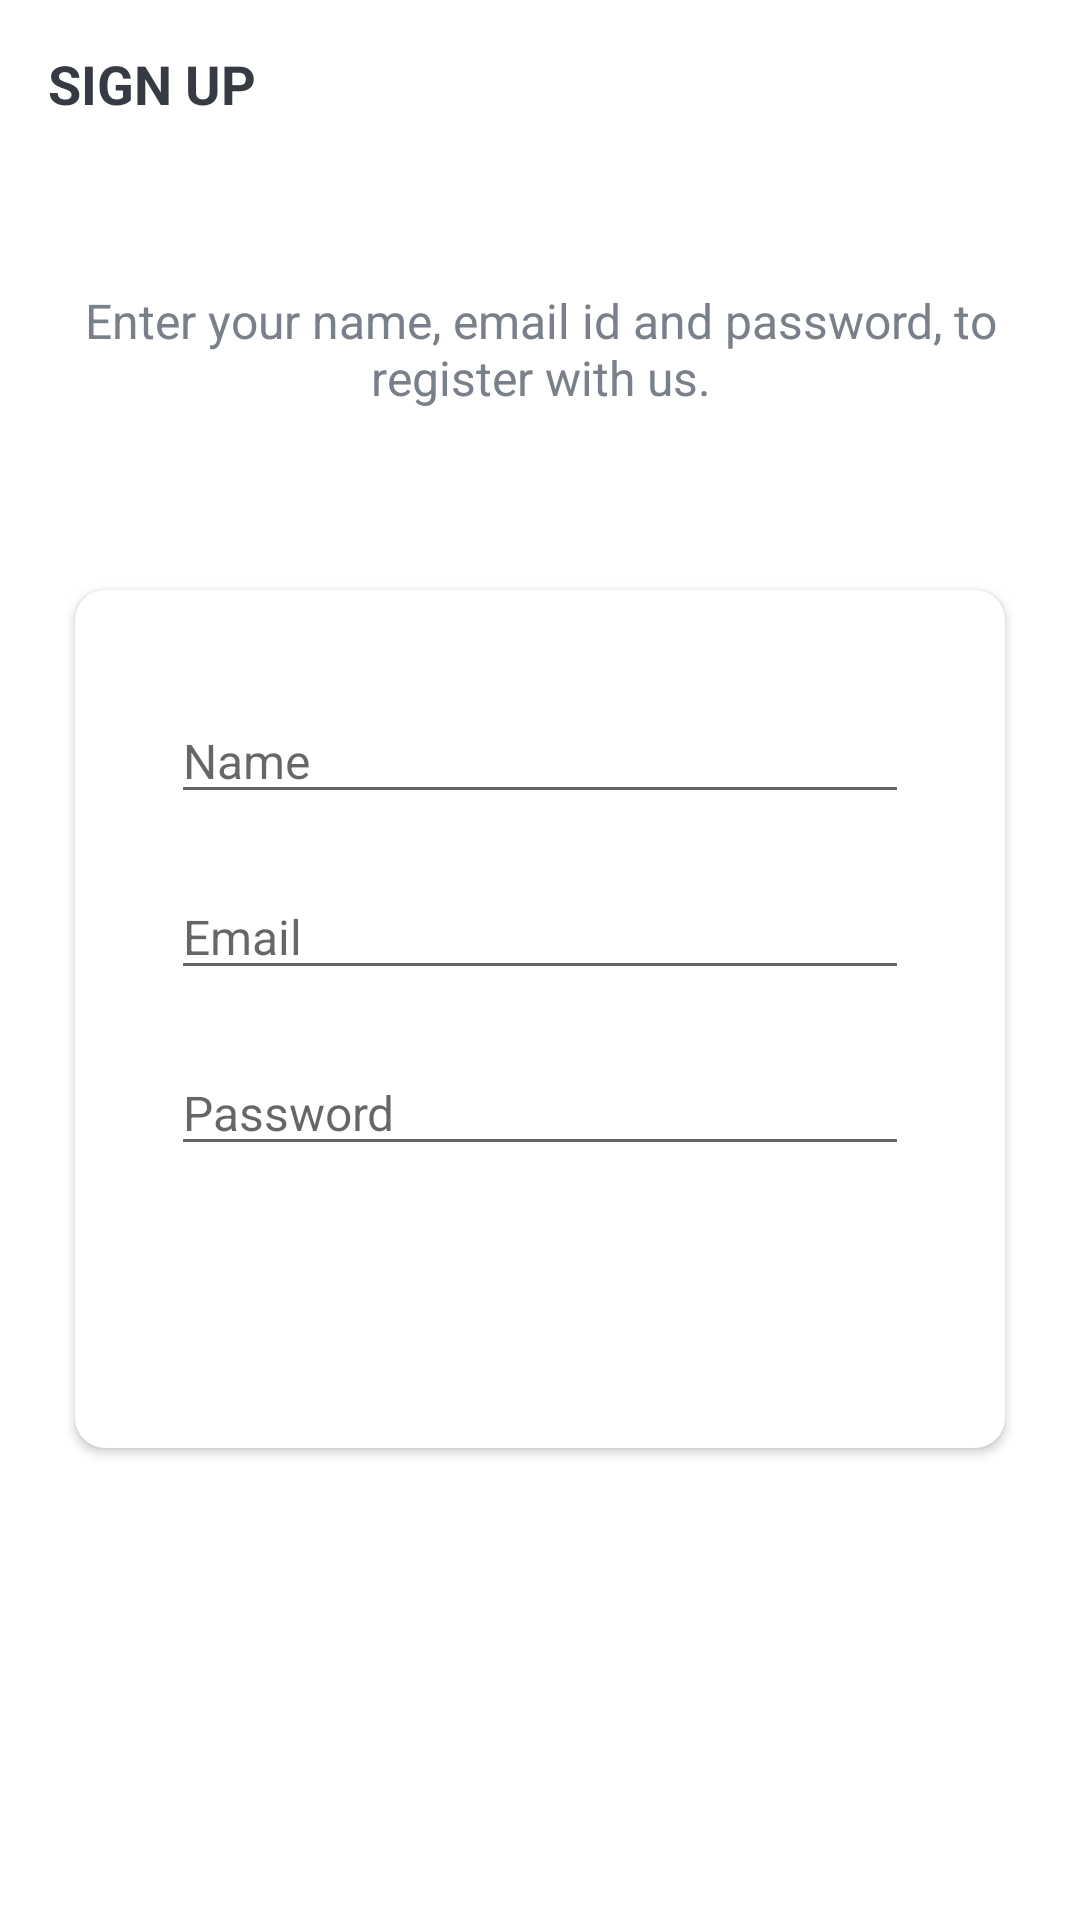

Reconstruct the res/layout file that produces this screen, plus the resources it refers to.
<!-- AndroidManifest.xml: activity theme Theme.TaskMaster2.NoActionBar -->
<!-- res/layout/activity_sign_up.xml -->
<?xml version="1.0" encoding="utf-8"?>
<LinearLayout xmlns:android="http://schemas.android.com/apk/res/android"
    xmlns:app="http://schemas.android.com/apk/res-auto"
    xmlns:tools="http://schemas.android.com/tools"
    android:layout_width="match_parent"
    android:layout_height="match_parent"
    android:background="@drawable/ic_background"
    android:orientation="vertical"
    tools:context=".activities.SignUpActivity">

    <androidx.appcompat.widget.Toolbar
        android:id="@+id/toolbar_sign_up_activity"
        android:layout_width="match_parent"
        android:layout_height="?attr/actionBarSize">

        <TextView
            android:id="@+id/tv_title"
            android:layout_width="match_parent"
            android:layout_height="match_parent"
            android:gravity="center_vertical"
            android:text="@string/sign_up"
            android:textColor="@color/primary_text_color"
            android:textSize="@dimen/toolbar_title_text_size"
            android:textStyle="bold" />

    </androidx.appcompat.widget.Toolbar>

    <LinearLayout
        android:layout_width="match_parent"
        android:layout_height="match_parent"
        android:layout_gravity="center"
        android:layout_marginTop="@dimen/authentication_screen_content_marginTop"
        android:orientation="vertical">

        <TextView
            android:layout_width="match_parent"
            android:layout_height="wrap_content"
            android:layout_marginStart="@dimen/authentication_screen_marginStartEnd"
            android:layout_marginEnd="@dimen/authentication_screen_marginStartEnd"
            android:gravity="center"
            android:text="@string/sign_up_description_text"
            android:textColor="@color/secondary_text_color"
            android:textSize="@dimen/authentication_description_text_size" />

        <androidx.cardview.widget.CardView
            android:layout_width="match_parent"
            android:layout_height="wrap_content"
            android:layout_marginStart="@dimen/authentication_screen_marginStartEnd"
            android:layout_marginTop="@dimen/authentication_screen_card_view_marginTop"
            android:layout_marginEnd="@dimen/authentication_screen_marginStartEnd"
            android:elevation="@dimen/card_view_elevation"
            app:cardCornerRadius="@dimen/card_view_corner_radius">

            <LinearLayout
                android:layout_width="match_parent"
                android:layout_height="wrap_content"
                android:orientation="vertical"
                android:padding="@dimen/card_view_layout_content_padding">


                <androidx.appcompat.widget.AppCompatEditText
                    android:id="@+id/et_name"
                    android:layout_width="match_parent"
                    android:layout_height="wrap_content"
                    android:layout_marginStart="@dimen/authentication_screen_til_marginStartEnd"
                    android:layout_marginEnd="@dimen/authentication_screen_til_marginStartEnd"
                    android:layout_marginTop="@dimen/authentication_screen_til_marginTop"
                    android:hint="@string/name"
                    android:inputType="textEmailAddress"
                    android:textSize="@dimen/et_text_size" />


                <androidx.appcompat.widget.AppCompatEditText
                    android:id="@+id/et_email"
                    android:layout_width="match_parent"
                    android:layout_height="wrap_content"
                    android:layout_marginStart="@dimen/authentication_screen_til_marginStartEnd"
                    android:layout_marginEnd="@dimen/authentication_screen_til_marginStartEnd"
                    android:layout_marginTop="@dimen/authentication_screen_til_marginTop"
                    android:hint="@string/email"
                    android:inputType="textEmailAddress"
                    android:textSize="@dimen/et_text_size" />


                <androidx.appcompat.widget.AppCompatEditText
                    android:id="@+id/et_password"
                    android:layout_width="match_parent"
                    android:layout_height="wrap_content"
                    android:layout_marginStart="@dimen/authentication_screen_til_marginStartEnd"
                    android:layout_marginEnd="@dimen/authentication_screen_til_marginStartEnd"
                    android:layout_marginTop="@dimen/authentication_screen_til_marginTop"
                    android:hint="@string/password"
                    android:inputType="textPassword"
                    android:textSize="16sp" />


                <androidx.appcompat.widget.AppCompatButton
                    android:id="@+id/btn_sign_up"
                    android:layout_width="match_parent"
                    android:layout_height="wrap_content"
                    android:layout_gravity="center"
                    android:layout_marginStart="@dimen/btn_marginStartEnd"
                    android:layout_marginTop="@dimen/sign_up_screen_btn_marginTop"
                    android:layout_marginEnd="@dimen/btn_marginStartEnd"
                    android:background="@drawable/shape_button_rounded"
                    android:foreground="?attr/selectableItemBackground"
                    android:gravity="center"
                    android:paddingTop="@dimen/btn_paddingTopBottom"
                    android:paddingBottom="@dimen/btn_paddingTopBottom"
                    android:text="@string/sign_up"
                    android:textColor="@android:color/white"
                    android:textSize="@dimen/btn_text_size" />
            </LinearLayout>
        </androidx.cardview.widget.CardView>
    </LinearLayout>
</LinearLayout>
<!-- resources referenced by this layout -->
<resources>
  <color name="primary_text_color">#363A43</color>
  <color name="secondary_text_color">#7A8089</color>
  <dimen name="authentication_description_text_size">16sp</dimen>
  <dimen name="authentication_screen_card_view_marginTop">60dp</dimen>
  <dimen name="authentication_screen_content_marginTop">40dp</dimen>
  <dimen name="authentication_screen_marginStartEnd">25dp</dimen>
  <dimen name="authentication_screen_til_marginStartEnd">16dp</dimen>
  <dimen name="authentication_screen_til_marginTop">20dp</dimen>
  <dimen name="btn_marginStartEnd">20dp</dimen>
  <dimen name="btn_paddingTopBottom">8dp</dimen>
  <dimen name="btn_text_size">18sp</dimen>
  <dimen name="card_view_corner_radius">10dp</dimen>
  <dimen name="card_view_elevation">10dp</dimen>
  <dimen name="card_view_layout_content_padding">16dp</dimen>
  <dimen name="et_text_size">16sp</dimen>
  <dimen name="sign_up_screen_btn_marginTop">30dp</dimen>
  <dimen name="toolbar_title_text_size">18sp</dimen>
  <string name="email">Email</string>
  <string name="name">Name</string>
  <string name="password">Password</string>
  <string name="sign_up">SIGN UP</string>
  <string name="sign_up_description_text">Enter your name, email id and password, to register with us.</string>
  <style name="Theme.TaskMaster2.NoActionBar">
          <item name="windowActionBar">false</item>
          <item name="windowNoTitle">true</item>
      </style>
</resources>
